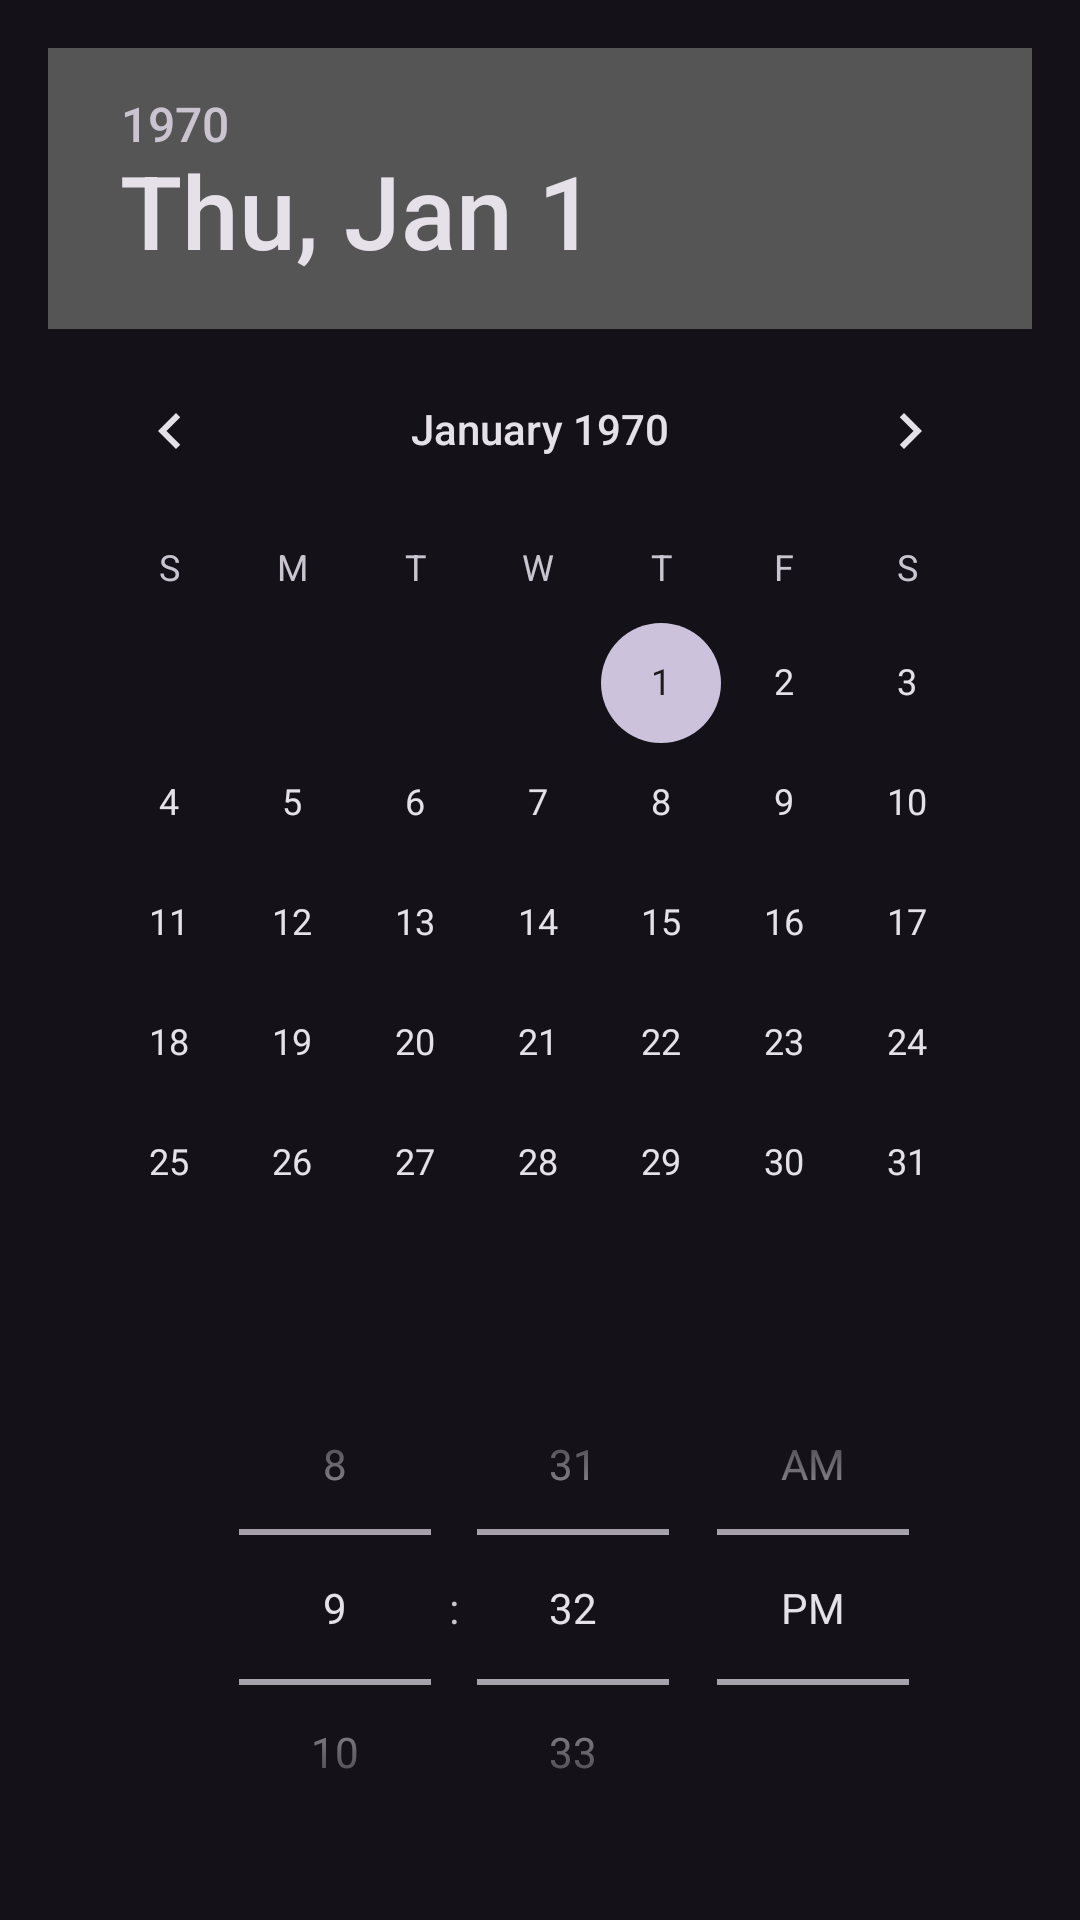

Write the Android layout XML for this screen, with the resource values it uses.
<!-- AndroidManifest.xml: application theme Theme.NotesSQLite -->
<!-- res/layout/date_time_picker.xml -->
<?xml version="1.0" encoding="utf-8"?>
<LinearLayout xmlns:android="http://schemas.android.com/apk/res/android"
    android:layout_width="match_parent"
    android:layout_height="wrap_content"
    android:padding="16dp"
    android:orientation="vertical">

    <DatePicker
        android:id="@+id/datePicker"
        android:layout_width="wrap_content"
        android:layout_height="wrap_content"
        android:calendarViewShown="false"/>

    <TimePicker
        android:layout_width="351dp"
        android:layout_height="wrap_content"
        android:timePickerMode="spinner" />

</LinearLayout>
<!-- resources referenced by this layout -->
<resources>
  <style name="Theme.NotesSQLite" parent="Base.Theme.NotesSQLite" />
  <style name="Base.Theme.NotesSQLite" parent="Theme.Material3.Dark.NoActionBar">
          <item name="colorPrimary">@color/black</item>
          <item name="colorPrimaryVariant">@color/black</item>
          <item name="android:colorSecondary">@color/black</item>
      </style>
  <color name="black">#FF000000</color>
</resources>
